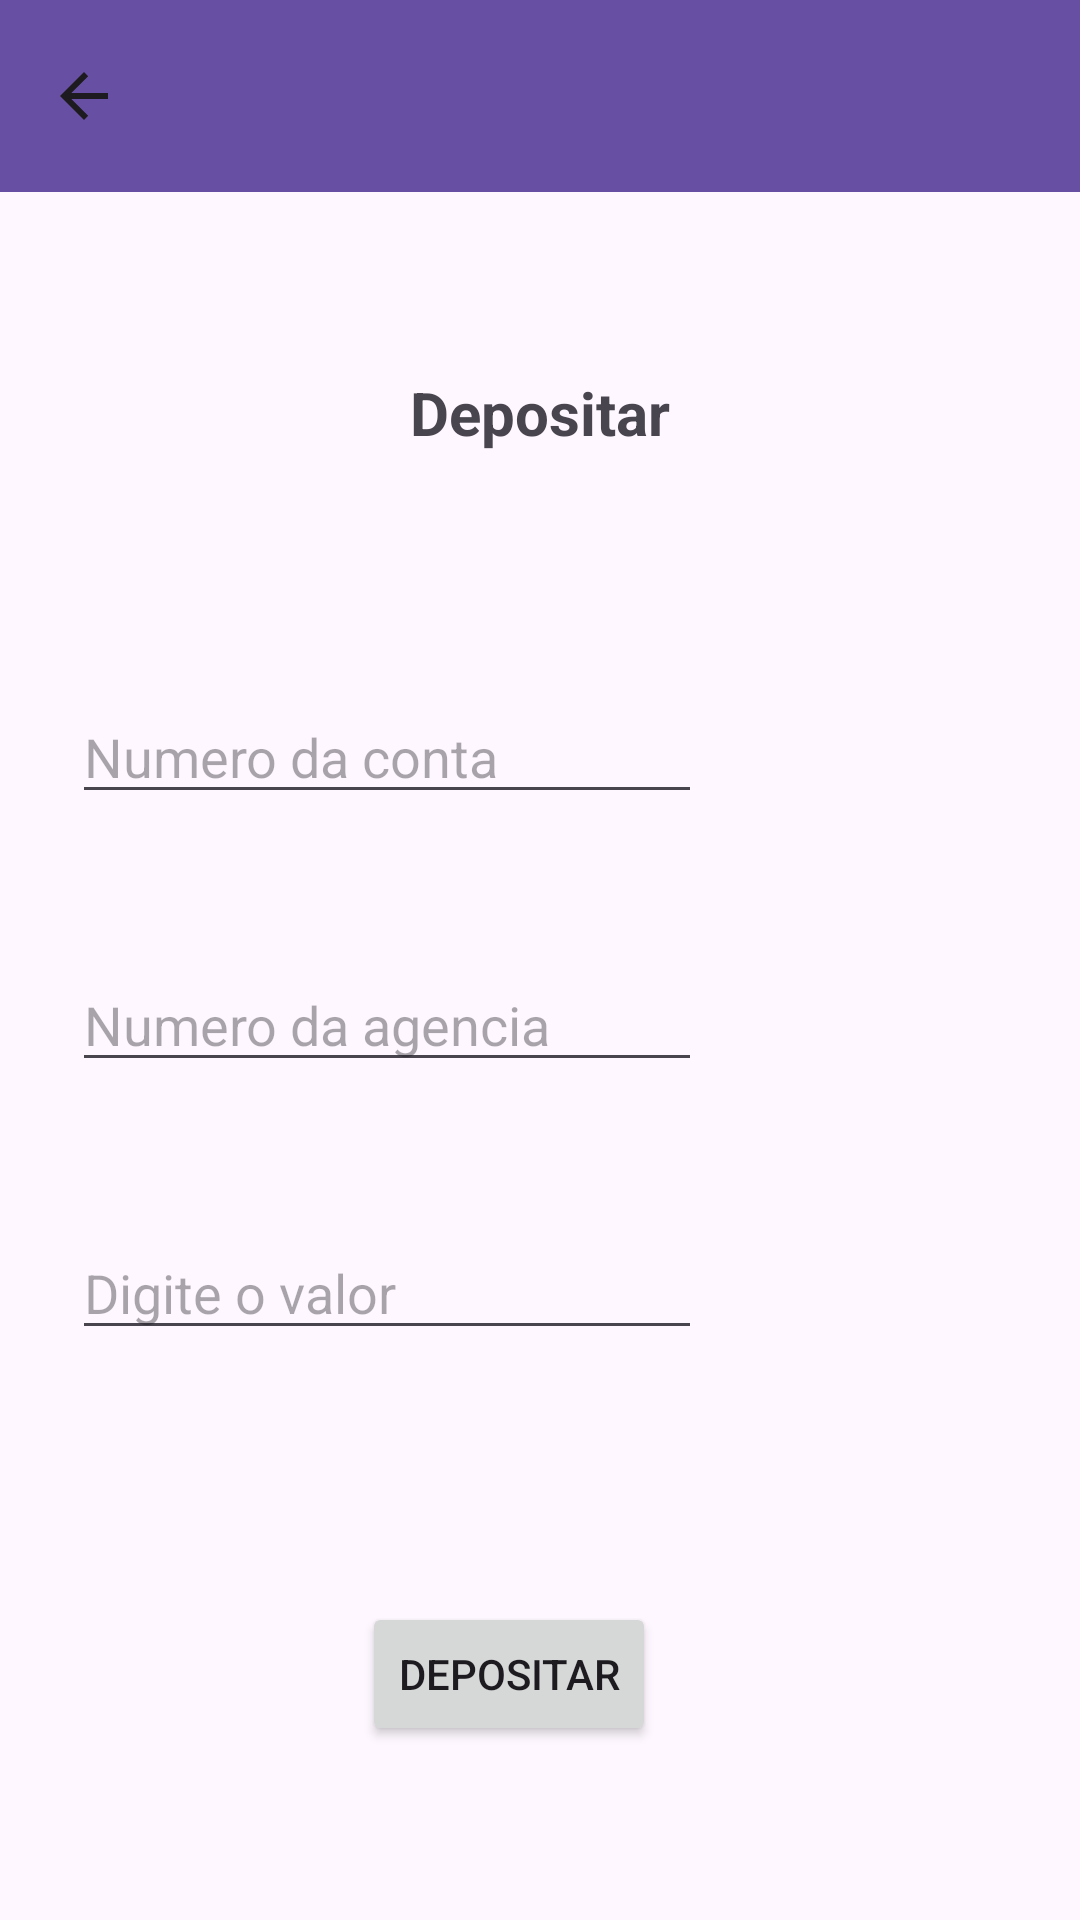

Layout XML and referenced resources for this Android screen:
<!-- AndroidManifest.xml: application theme Theme.Appbanco -->
<!-- res/layout/activity_depositar.xml -->
<?xml version="1.0" encoding="utf-8"?>
<androidx.constraintlayout.widget.ConstraintLayout xmlns:android="http://schemas.android.com/apk/res/android"
    xmlns:app="http://schemas.android.com/apk/res-auto"
    xmlns:tools="http://schemas.android.com/tools"
    android:layout_width="match_parent"
    android:layout_height="match_parent"
    tools:context=".DepositarActivity">

    <androidx.appcompat.widget.Toolbar
        android:id="@+id/toolbar5"
        android:layout_width="409dp"
        android:layout_height="wrap_content"
        android:background="?attr/colorPrimary"
        android:minHeight="?attr/actionBarSize"
        android:theme="?attr/actionBarTheme"
        app:navigationIcon="?attr/actionModeCloseDrawable"
        tools:layout_editor_absoluteX="1dp"
        tools:layout_editor_absoluteY="3dp" />

    <TextView
        android:id="@+id/textView5"
        android:layout_width="189dp"
        android:layout_height="34dp"
        android:layout_marginTop="60dp"
        android:text="Depositar"
        android:textAlignment="center"
        android:textSize="20sp"
        android:textStyle="bold"
        app:layout_constraintEnd_toEndOf="parent"
        app:layout_constraintStart_toStartOf="parent"
        app:layout_constraintTop_toBottomOf="@+id/toolbar5" />

    <EditText
        android:id="@+id/editNumconta"
        android:layout_width="wrap_content"
        android:layout_height="wrap_content"
        android:layout_marginStart="24dp"
        android:layout_marginTop="72dp"
        android:ems="10"
        android:hint="Numero da conta"
        android:inputType="text"
        app:layout_constraintStart_toStartOf="parent"
        app:layout_constraintTop_toBottomOf="@+id/textView5" />

    <EditText
        android:id="@+id/editValdeposit"
        android:layout_width="wrap_content"
        android:layout_height="wrap_content"
        android:layout_marginStart="24dp"
        android:layout_marginTop="48dp"
        android:ems="10"
        android:hint="Digite o valor"
        android:inputType="text"
        app:layout_constraintStart_toStartOf="parent"
        app:layout_constraintTop_toBottomOf="@+id/editNumagencia" />

    <Button
        android:id="@+id/btnConcdeposit"
        android:layout_width="wrap_content"
        android:layout_height="wrap_content"
        android:layout_marginTop="84dp"
        android:text="Depositar"
        app:layout_constraintEnd_toEndOf="parent"
        app:layout_constraintHorizontal_bias="0.461"
        app:layout_constraintStart_toStartOf="parent"
        app:layout_constraintTop_toBottomOf="@+id/editValdeposit" />

    <EditText
        android:id="@+id/editNumagencia"
        android:layout_width="wrap_content"
        android:layout_height="wrap_content"
        android:layout_marginStart="24dp"
        android:layout_marginTop="48dp"
        android:ems="10"
        android:hint="Numero da agencia"
        android:inputType="text"
        app:layout_constraintStart_toStartOf="parent"
        app:layout_constraintTop_toBottomOf="@+id/editNumconta" />
</androidx.constraintlayout.widget.ConstraintLayout>
<!-- resources referenced by this layout -->
<resources>
  <style name="Theme.Appbanco" parent="Base.Theme.Appbanco" />
  <style name="Base.Theme.Appbanco" parent="Theme.Material3.DayNight.NoActionBar">
          
          
      </style>
</resources>
